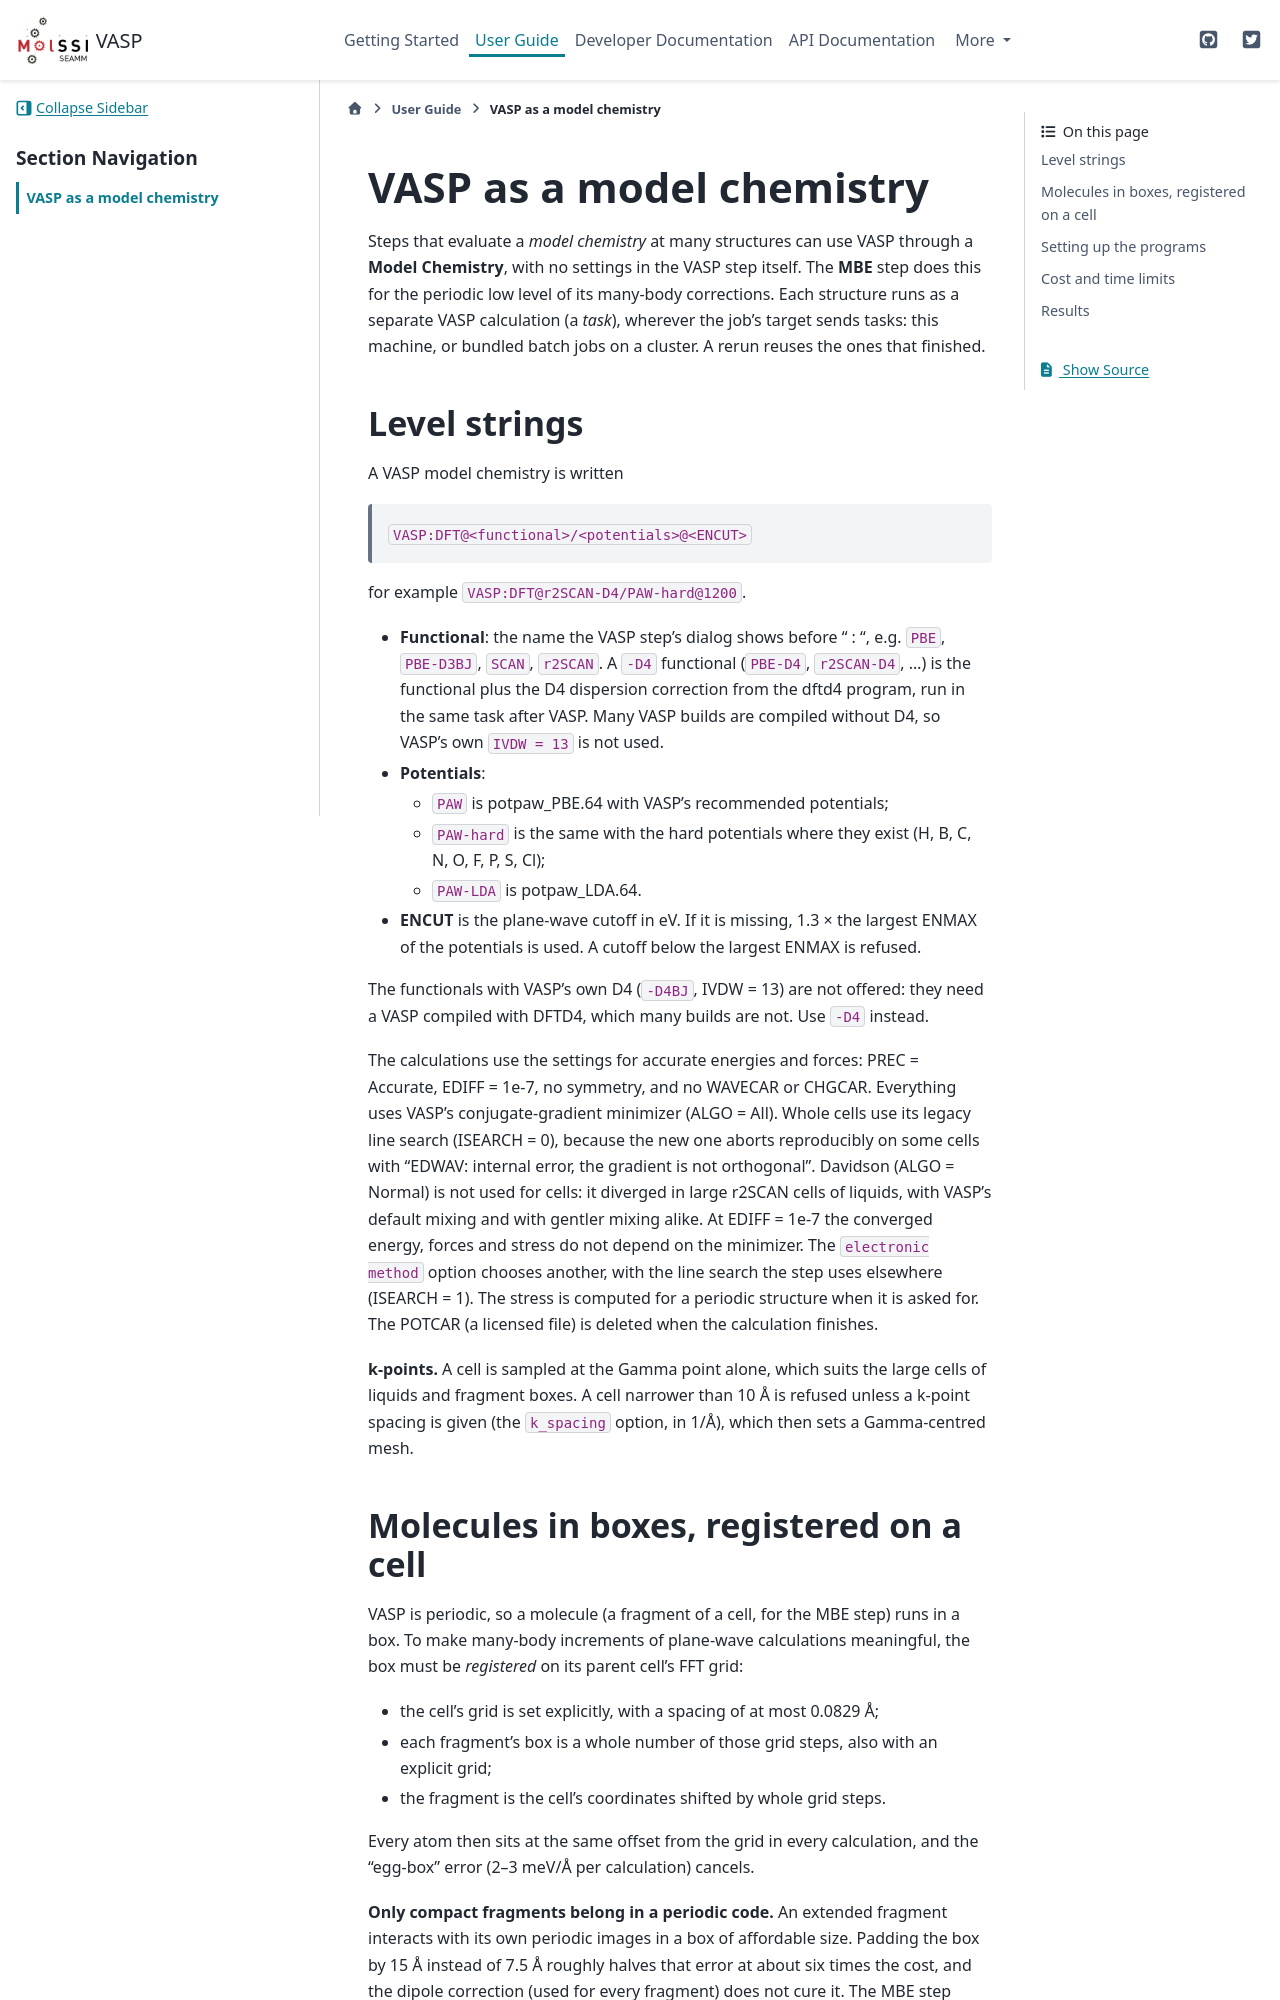

repository: molssi-seamm/vasp-step · page: user_guide/model_chemistry.html · generator: sphinx

VASP as a model chemistry
=========================

Steps that evaluate a *model chemistry* at many structures can use VASP through a
**Model Chemistry**, with no settings in the VASP step itself. The **MBE** step does
this for the periodic low level of its many-body corrections. Each structure runs as
a separate VASP calculation (a *task*), wherever the job's target sends tasks: this
machine, or bundled batch jobs on a cluster. A rerun reuses the ones that finished.

Level strings
-------------

A VASP model chemistry is written

    ``VASP:DFT@<functional>/<potentials>@<ENCUT>``

for example ``VASP:DFT@r2SCAN-D4/PAW-hard@1200``.

- **Functional**: the name the VASP step's dialog shows before " : ", e.g. ``PBE``,
  ``PBE-D3BJ``, ``SCAN``, ``r2SCAN``. A ``-D4`` functional (``PBE-D4``,
  ``r2SCAN-D4``, ...) is the functional plus the D4 dispersion correction from the
  dftd4 program, run in the same task after VASP. Many VASP builds are compiled
  without D4, so VASP's own ``IVDW = 13`` is not used.
- **Potentials**:

  - ``PAW`` is potpaw_PBE.64 with VASP's recommended potentials;
  - ``PAW-hard`` is the same with the hard potentials where they exist (H, B, C, N,
    O, F, P, S, Cl);
  - ``PAW-LDA`` is potpaw_LDA.64.

- **ENCUT** is the plane-wave cutoff in eV. If it is missing, 1.3 × the largest
  ENMAX of the potentials is used. A cutoff below the largest ENMAX is refused.

The functionals with VASP's own D4 (``-D4BJ``, IVDW = 13) are not offered: they
need a VASP compiled with DFTD4, which many builds are not. Use ``-D4`` instead.

The calculations use the settings for accurate energies and forces: PREC =
Accurate, EDIFF = 1e-7, no symmetry, and no WAVECAR or CHGCAR. Everything uses
VASP's conjugate-gradient minimizer (ALGO = All). Whole cells use its legacy line
search (ISEARCH = 0), because the new one aborts reproducibly on some cells with
"EDWAV: internal error, the gradient is not orthogonal". Davidson (ALGO = Normal) is
not used for cells: it diverged in large r2SCAN cells of liquids, with VASP's default
mixing and with gentler mixing alike. At EDIFF = 1e-7 the converged energy, forces
and stress do not depend on the minimizer. The ``electronic method`` option chooses
another, with the line search the step uses elsewhere (ISEARCH = 1). The stress is computed for a periodic structure when it is asked for. The POTCAR (a licensed
file) is deleted when the calculation finishes.

**k-points.** A cell is sampled at the Gamma point alone, which suits the large
cells of liquids and fragment boxes. A cell narrower than 10 Å is refused unless a
k-point spacing is given (the ``k_spacing`` option, in 1/Å), which then sets a
Gamma-centred mesh.
